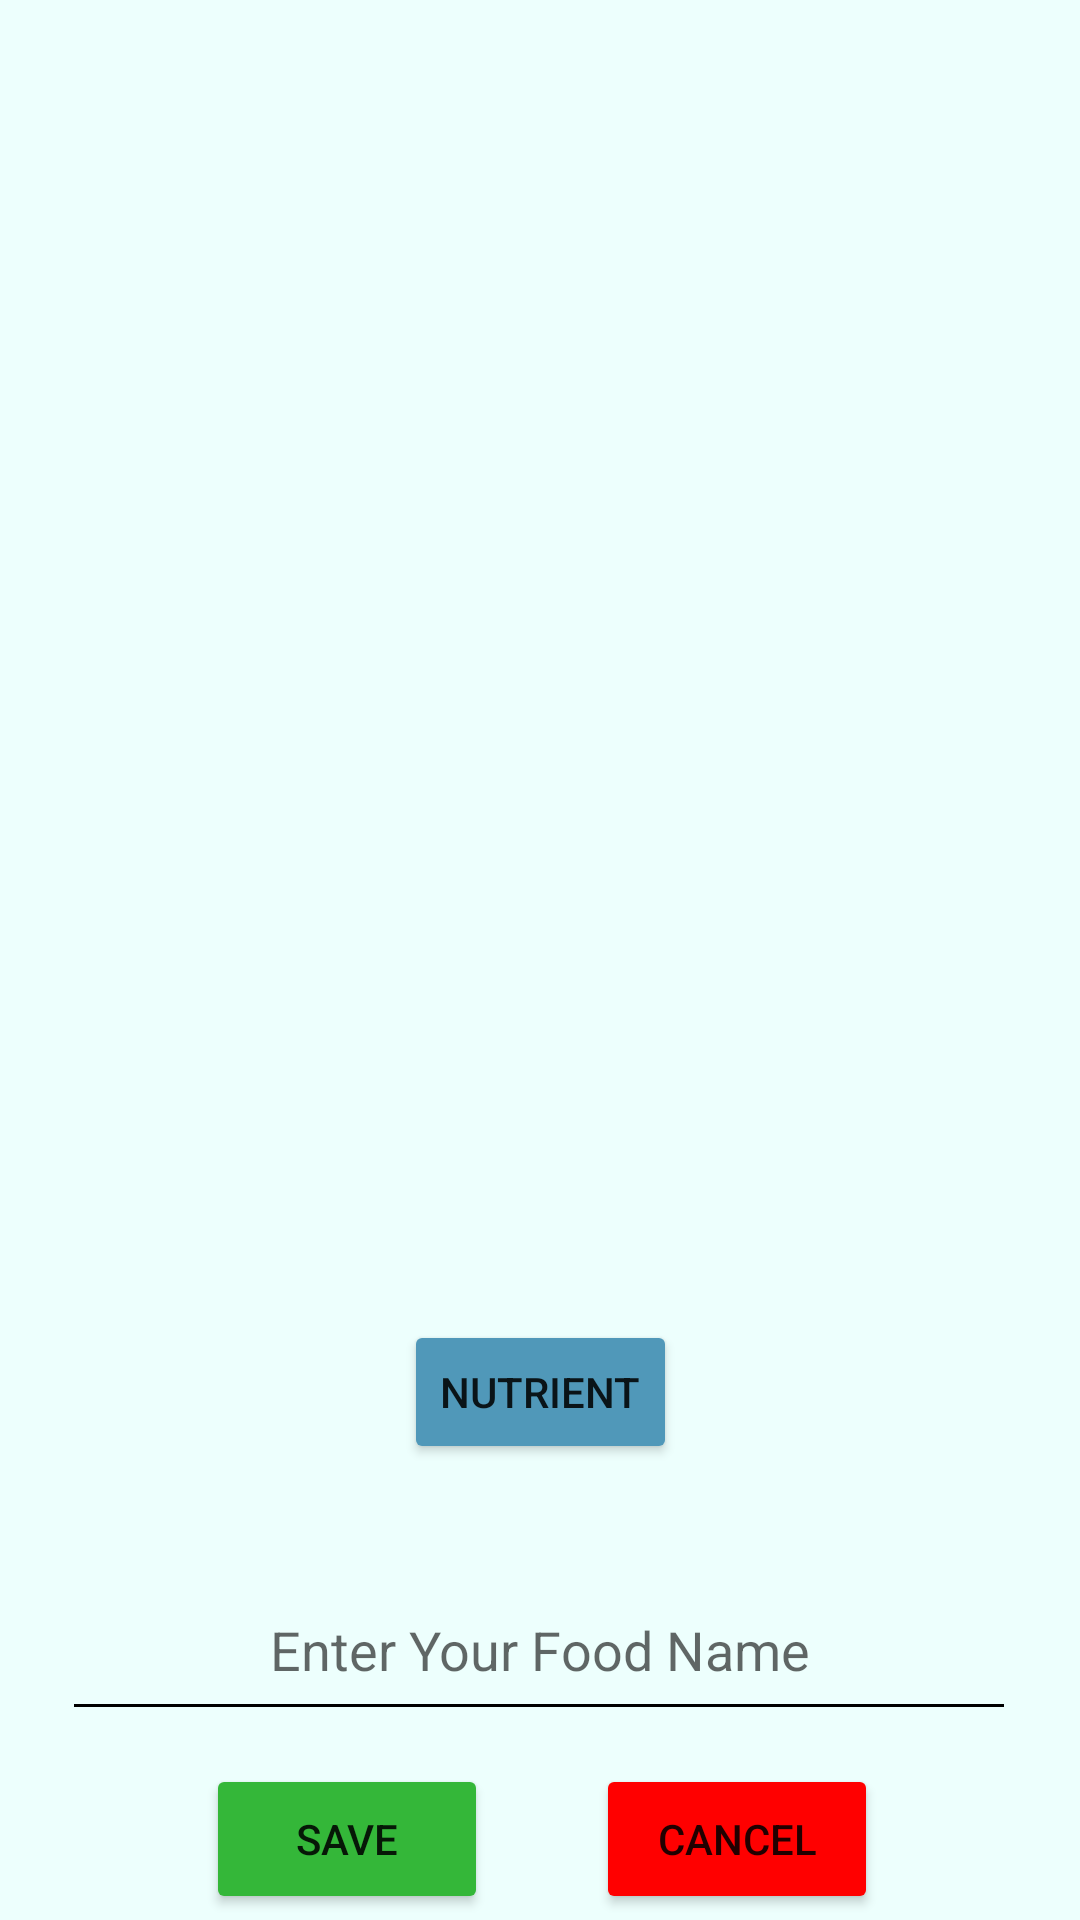

Here is an Android app screen rendered from its layout file. Give the layout XML and the strings, colors and styles it references.
<!-- AndroidManifest.xml: application theme AppTheme -->
<!-- res/layout/resultdetection.xml -->
<?xml version="1.0" encoding="utf-8"?>
<androidx.constraintlayout.widget.ConstraintLayout xmlns:android="http://schemas.android.com/apk/res/android"
    xmlns:app="http://schemas.android.com/apk/res-auto"
    xmlns:tools="http://schemas.android.com/tools"
    android:layout_width="match_parent"
    android:layout_height="match_parent"
    android:background="#6FD6FFFB">

    <TextView
        android:id="@+id/score"
        android:layout_width="222dp"
        android:layout_height="26dp"
        android:layout_marginTop="636dp"
        android:textAppearance="@style/TextAppearance.AppCompat.Body1"
        android:textSize="18sp"
        android:visibility="invisible"
        app:layout_constraintEnd_toEndOf="parent"
        app:layout_constraintHorizontal_bias="0.375"
        app:layout_constraintStart_toStartOf="parent"
        app:layout_constraintTop_toTopOf="parent" />

    <ImageView
        android:id="@+id/detectImage"
        android:layout_width="317dp"
        android:layout_height="291dp"
        android:layout_marginTop="124dp"
        app:layout_constraintEnd_toEndOf="parent"
        app:layout_constraintStart_toStartOf="parent"
        app:layout_constraintTop_toTopOf="parent"
        tools:srcCompat="@tools:sample/avatars" />

    <TextView
        android:id="@+id/classname"
        android:layout_width="305dp"
        android:layout_height="45dp"
        android:layout_marginTop="56dp"
        android:autoText="false"
        android:gravity="center"
        android:textAppearance="@style/TextAppearance.AppCompat.Body1"
        android:textSize="18sp"
        app:layout_constraintEnd_toEndOf="parent"
        app:layout_constraintStart_toStartOf="parent"
        app:layout_constraintTop_toTopOf="parent" />

    <EditText
        android:id="@+id/nameOfFood"
        android:layout_width="318dp"
        android:layout_height="57dp"
        android:layout_marginTop="520dp"
        android:backgroundTint="#000000"
        android:ems="10"
        android:gravity="center"
        android:hint="Enter Your Food Name"
        android:inputType="textPersonName"
        android:textSize="18sp"
        app:layout_constraintEnd_toEndOf="parent"
        app:layout_constraintHorizontal_bias="0.494"
        app:layout_constraintStart_toStartOf="parent"
        app:layout_constraintTop_toTopOf="parent" />

    <Button
        android:id="@+id/saveDetectBT"
        android:layout_width="94dp"
        android:layout_height="50dp"
        android:layout_marginTop="588dp"
        android:backgroundTint="#34B739"
        android:text="save"
        app:layout_constraintEnd_toEndOf="parent"
        app:layout_constraintHorizontal_bias="0.258"
        app:layout_constraintStart_toStartOf="parent"
        app:layout_constraintTop_toTopOf="parent" />

    <Button
        android:id="@+id/cancelBT"
        android:layout_width="94dp"
        android:layout_height="50dp"
        android:layout_marginTop="588dp"
        android:backgroundTint="#FF0000"
        android:text="cancel"
        app:layout_constraintEnd_toEndOf="parent"
        app:layout_constraintHorizontal_bias="0.747"
        app:layout_constraintStart_toStartOf="parent"
        app:layout_constraintTop_toTopOf="parent" />

    <Button
        android:id="@+id/shownutrientBT"
        android:layout_width="wrap_content"
        android:layout_height="wrap_content"
        android:layout_marginTop="440dp"
        android:backgroundTint="#5098B9"
        android:text="nutrient"
        app:layout_constraintEnd_toEndOf="parent"
        app:layout_constraintStart_toStartOf="parent"
        app:layout_constraintTop_toTopOf="parent" />

</androidx.constraintlayout.widget.ConstraintLayout>
<!-- resources referenced by this layout -->
<resources>
  <style name="AppTheme" parent="Theme.MaterialComponents.Light.NoActionBar">
          
          <item name="android:windowTranslucentStatus">true</item>
          <item name="colorPrimary">@color/colorPrimary</item>
          <item name="colorPrimaryDark">@color/colorPrimaryDark</item>
          <item name="colorAccent">@color/colorAccent</item>
      </style>
  <!-- not gathered from this repository: default colours our renderer supplied (Android Studio template values) -->
  <color name="colorPrimary">#FF6200EE</color>
  <color name="colorPrimaryDark">#FF3700B3</color>
  <color name="colorAccent">#FF03DAC5</color>
</resources>
